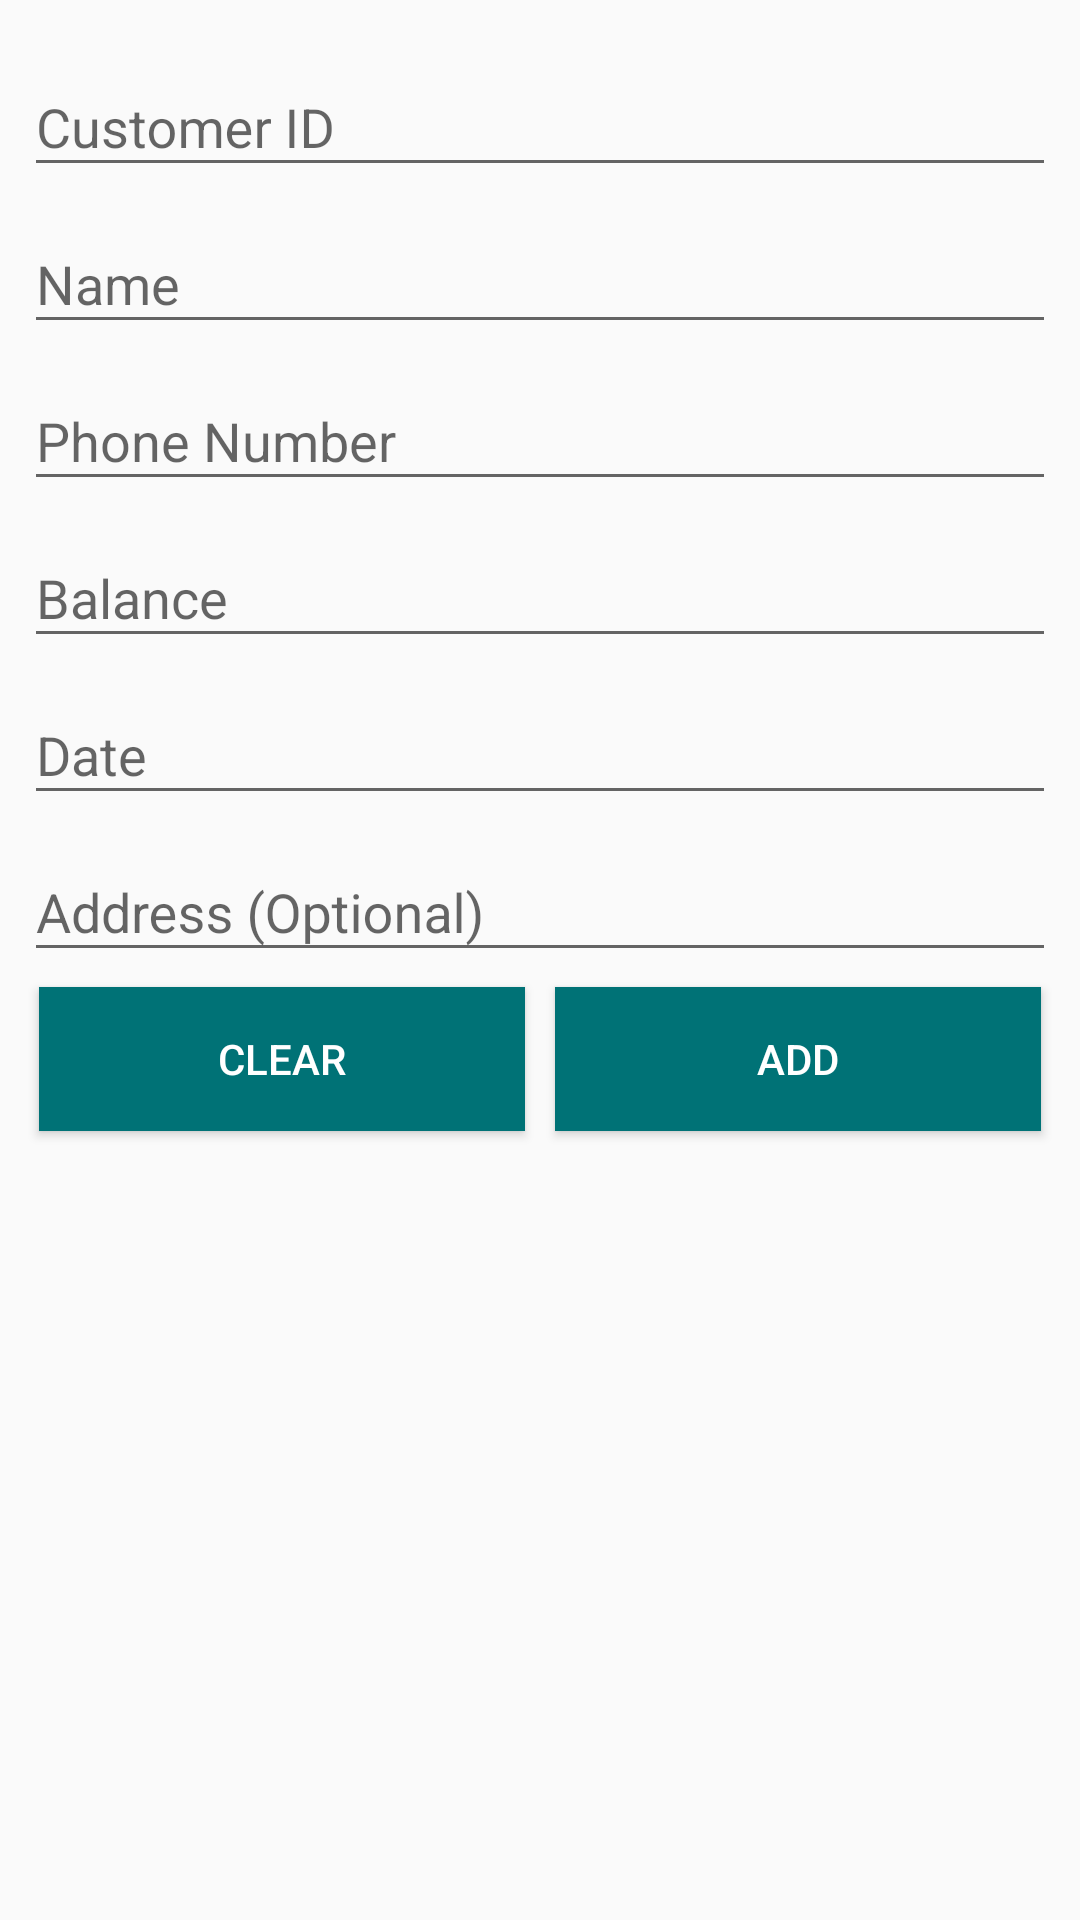

Reconstruct the res/layout file that produces this screen, plus the resources it refers to.
<!-- AndroidManifest.xml: application theme AppTheme -->
<!-- res/layout/add_customer.xml -->
<LinearLayout android:layout_width="match_parent"
    android:layout_height="match_parent"
    xmlns:app="http://schemas.android.com/apk/res-auto"
    android:orientation="vertical"
    xmlns:android="http://schemas.android.com/apk/res/android">

    <ScrollView xmlns:android="http://schemas.android.com/apk/res/android"
        android:layout_width="match_parent"
        android:layout_height="match_parent"
        xmlns:app="http://schemas.android.com/apk/res-auto">

        <LinearLayout

            android:layout_width="fill_parent"
            android:layout_height="match_parent"
            android:orientation="vertical"
            android:focusableInTouchMode="true"
            android:paddingLeft="8dp"
            android:paddingRight="8dp"
            android:layout_marginTop="10dp">

            <com.google.android.material.textfield.TextInputLayout
                android:id="@+id/CustomerIDLayout_add_customer"
                android:layout_width="match_parent"
                android:layout_height="wrap_content">
                <EditText
                    android:id="@+id/customerID_Text_add_customer"
                    android:layout_width="match_parent"
                    android:layout_height="wrap_content"
                    android:maxLines="1"
                    android:hint="Customer ID"
                    android:inputType="textCapSentences"/>
            </com.google.android.material.textfield.TextInputLayout>


            <com.google.android.material.textfield.TextInputLayout
                android:id="@+id/CustomernameLayout_add_customer"
                android:layout_width="match_parent"
                android:layout_height="wrap_content">
                <EditText
                    android:id="@+id/nameText_add_customer"
                    android:layout_width="match_parent"
                    android:layout_height="wrap_content"
                    android:maxLines="1"
                    android:hint="Name"
                    android:inputType="textCapSentences"/>
            </com.google.android.material.textfield.TextInputLayout>

            <com.google.android.material.textfield.TextInputLayout
                android:id="@+id/phoneLayout_add_customer"
                android:layout_width="match_parent"
                android:layout_height="wrap_content">
                <EditText
                    android:id="@+id/phoneText_add_Customer"
                    android:layout_width="match_parent"
                    android:layout_height="wrap_content"
                    android:maxLines="1"
                    android:hint="Phone Number"
                    android:inputType="number"/>
            </com.google.android.material.textfield.TextInputLayout>



            <com.google.android.material.textfield.TextInputLayout
                android:id="@+id/balanceLayout_add_customer"
                android:layout_width="match_parent"
                android:layout_height="wrap_content">

                <EditText
                    android:id="@+id/balanceText_add_Customer"
                    android:layout_width="match_parent"
                    android:layout_height="wrap_content"
                    android:maxLines="1"
                    android:inputType="numberDecimal|numberSigned"
                    android:hint="Balance"/>
            </com.google.android.material.textfield.TextInputLayout>

            <com.google.android.material.textfield.TextInputLayout
                android:id="@+id/dateLayout_add_customer"
                android:layout_width="match_parent"
                android:layout_height="wrap_content">

                <EditText
                    android:id="@+id/dateText_add_Customer"
                    android:layout_width="match_parent"

                    android:maxLines="1"
                    android:layout_height="wrap_content"
                    android:hint="Date" />
            </com.google.android.material.textfield.TextInputLayout>

            <com.google.android.material.textfield.TextInputLayout
                android:id="@+id/addrLayout_add_customer"
                android:layout_width="match_parent"
                android:layout_height="wrap_content">
                <EditText
                    android:id="@+id/addrText_add_Customer"
                    android:layout_width="match_parent"
                    android:layout_height="wrap_content"
                    android:inputType="textCapSentences"
                    android:hint="Address (Optional)" />

            </com.google.android.material.textfield.TextInputLayout>

        <LinearLayout
            android:layout_width="match_parent"
            android:orientation="horizontal"
            android:layout_height="wrap_content">
            <Button android:id="@+id/btn_clear"
                android:layout_width="fill_parent"
                android:layout_height="wrap_content"
                android:text="CLEAR"
                android:layout_weight="1"
                android:background="?attr/colorPrimary"
                android:layout_margin="5dp"
                android:textColor="@android:color/white"
                android:onClick="clear" />

            <Button android:id="@+id/btn_add_Add_newCustomer"
                android:layout_width="fill_parent"
                android:layout_height="wrap_content"
                android:text="ADD"

                android:layout_weight="1"
                android:background="?attr/colorPrimary"
                android:layout_margin="5dp"
                android:textColor="@android:color/white"
                />
</LinearLayout>

        </LinearLayout>
    </ScrollView>

</LinearLayout>
<!-- resources referenced by this layout -->
<resources>
  <style name="AppTheme" parent="Theme.AppCompat.Light.DarkActionBar">
          
          <item name="colorPrimary">@color/colorPrimary</item>
          <item name="colorPrimaryDark">@color/colorPrimaryDark</item>
          <item name="colorAccent">@color/colorAccent</item>
      </style>
  <color name="colorPrimary">#007276</color>
  <color name="colorPrimaryDark">#007276</color>
  <color name="colorAccent">#00E8E1</color>
</resources>
